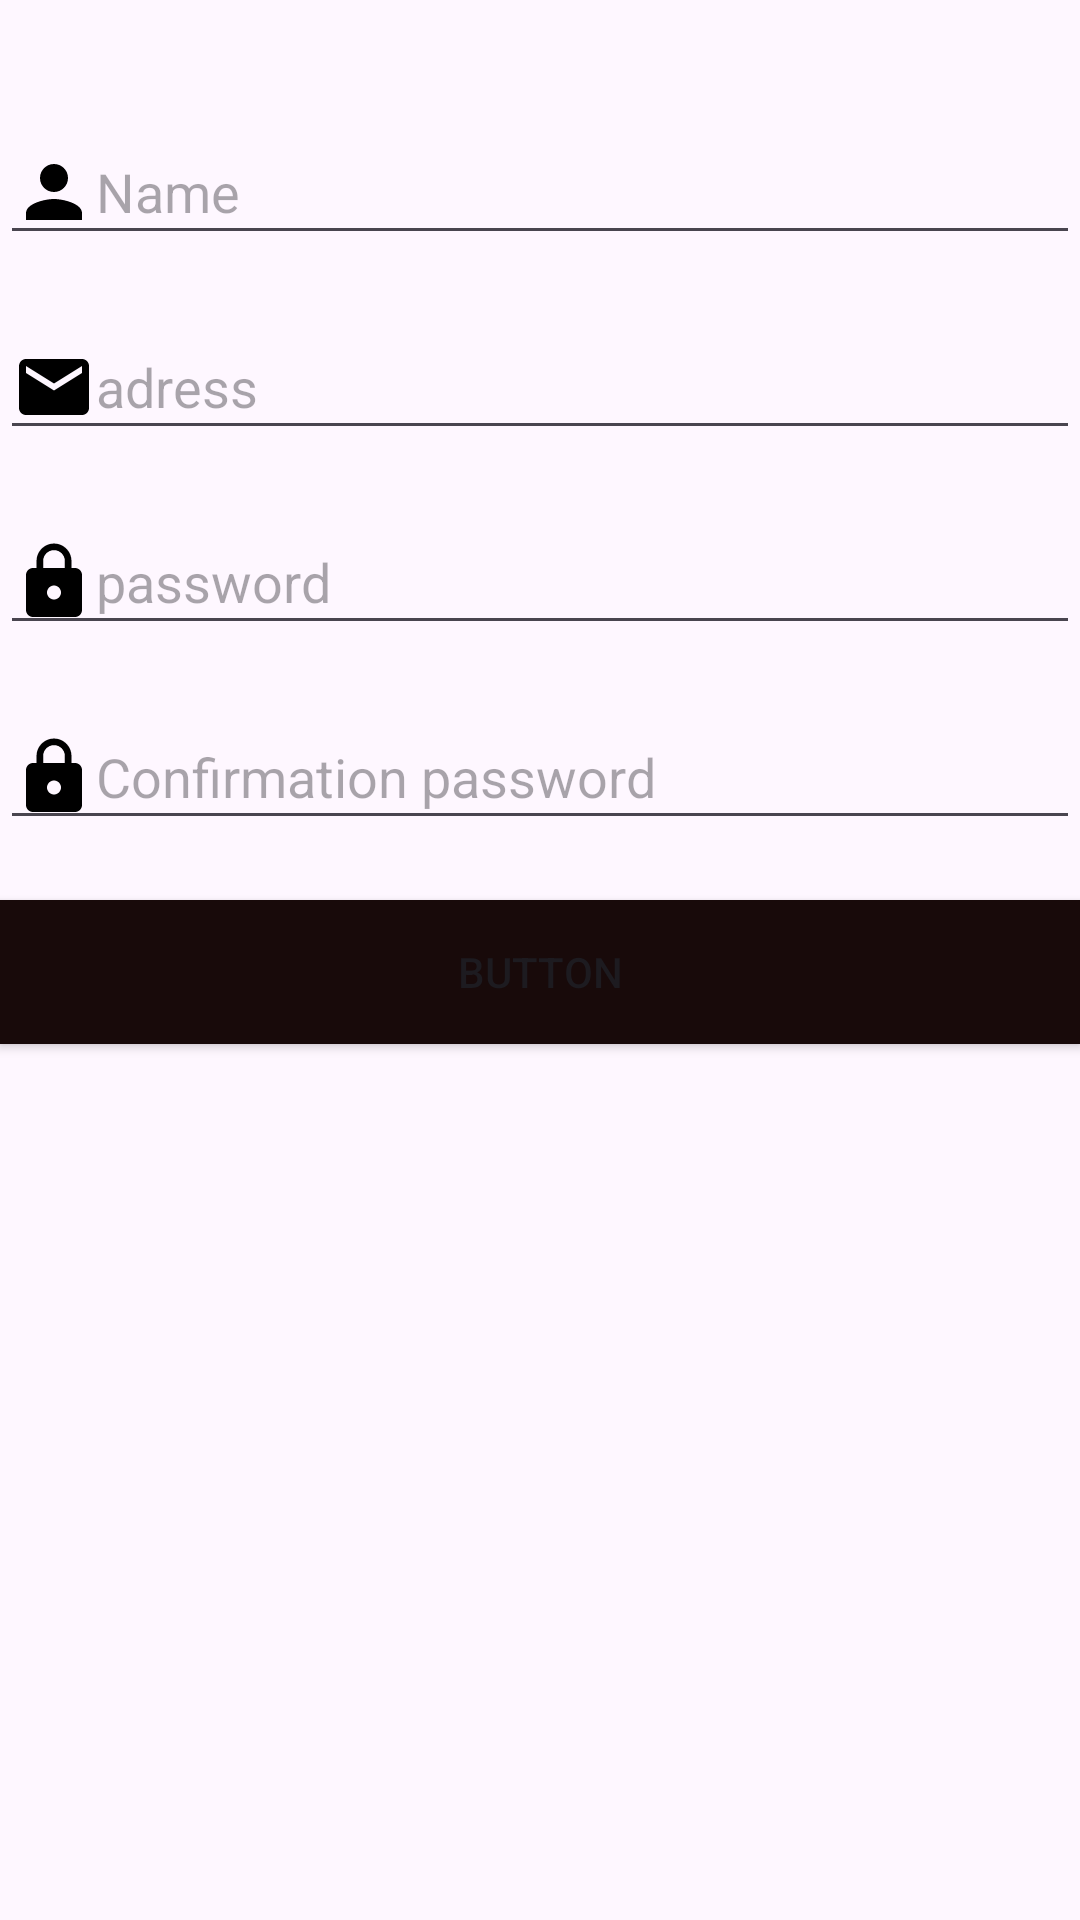

Layout XML and referenced resources for this Android screen:
<!-- AndroidManifest.xml: application theme Theme.Quizapp_filalibaba -->
<!-- res/layout/activity_register.xml -->
<?xml version="1.0" encoding="utf-8"?>
<LinearLayout xmlns:android="http://schemas.android.com/apk/res/android"
    xmlns:app="http://schemas.android.com/apk/res-auto"
    xmlns:tools="http://schemas.android.com/tools"
    android:id="@+id/main"
    android:layout_width="match_parent"
    android:layout_height="match_parent"
    tools:context=".register"
    android:layout_margin="20dp"
    android:orientation="vertical">

    <ImageView
        android:id="@+id/img"
        android:layout_width="match_parent"
        android:layout_height="wrap_content"
        app:srcCompat="@drawable/logoo"
        tools:layout_editor_absoluteX="105dp"
        tools:layout_editor_absoluteY="56dp"
        android:layout_marginTop="20dp"
        android:gravity="center"/>

    <EditText
        android:id="@+id/name"
        android:layout_width="match_parent"
        android:layout_height="wrap_content"
        android:ems="10"
        android:inputType="textEmailAddress"
        android:hint="Name"
        android:layout_marginTop="20dp"
        android:drawableLeft="@drawable/person"/>
    <EditText
        android:id="@+id/adresse"
        android:layout_width="match_parent"
        android:layout_height="wrap_content"
        android:ems="10"
        android:inputType="textEmailAddress"
        android:hint="adress"
        android:layout_marginTop="20dp"
        android:drawableLeft="@drawable/mail"/>

    <EditText
        android:id="@+id/pswd"
        android:layout_width="match_parent"
        android:layout_height="wrap_content"
        android:ems="10"
        android:inputType="textPassword"
        android:layout_marginTop="20dp"
        android:hint="password"
        android:drawableLeft="@drawable/lock"/>

    <EditText
        android:id="@+id/pswd1"
        android:layout_width="match_parent"
        android:layout_height="wrap_content"
        android:ems="10"
        android:inputType="textPassword"
        android:layout_marginTop="20dp"
        android:hint="Confirmation password"
        android:drawableLeft="@drawable/lock"/>

    <Button
        android:id="@+id/button2"
        android:layout_width="match_parent"
        android:layout_height="wrap_content"
        android:text="Button"
        android:background="@color/black"
        android:layout_marginTop="20dp"/>


</LinearLayout>
<!-- resources referenced by this layout -->
<resources>
  <color name="black">#180A0A</color>
  <!-- drawable lock (drawable) -->
  <vector xmlns:android="http://schemas.android.com/apk/res/android" android:height="28dp" android:tint="#000000" android:viewportHeight="24" android:viewportWidth="24" android:width="28dp">
  
      <path android:fillColor="@android:color/white" android:pathData="M18,8h-1L17,6c0,-2.76 -2.24,-5 -5,-5S7,3.24 7,6v2L6,8c-1.1,0 -2,0.9 -2,2v10c0,1.1 0.9,2 2,2h12c1.1,0 2,-0.9 2,-2L20,10c0,-1.1 -0.9,-2 -2,-2zM12,17c-1.1,0 -2,-0.9 -2,-2s0.9,-2 2,-2 2,0.9 2,2 -0.9,2 -2,2zM15.1,8L8.9,8L8.9,6c0,-1.71 1.39,-3.1 3.1,-3.1 1.71,0 3.1,1.39 3.1,3.1v2z"/>
  
  </vector>
  <!-- drawable mail (drawable) -->
  <vector xmlns:android="http://schemas.android.com/apk/res/android" android:height="28dp" android:tint="#000000" android:viewportHeight="24" android:viewportWidth="24" android:width="28dp">
  
      <path android:fillColor="@android:color/white" android:pathData="M20,4L4,4c-1.1,0 -1.99,0.9 -1.99,2L2,18c0,1.1 0.9,2 2,2h16c1.1,0 2,-0.9 2,-2L22,6c0,-1.1 -0.9,-2 -2,-2zM20,8l-8,5 -8,-5L4,6l8,5 8,-5v2z"/>
  
  </vector>
  <!-- drawable person (drawable) -->
  <vector xmlns:android="http://schemas.android.com/apk/res/android" android:height="28dp" android:tint="#000000" android:viewportHeight="24" android:viewportWidth="24" android:width="28dp">
  
      <path android:fillColor="@android:color/white" android:pathData="M12,12c2.21,0 4,-1.79 4,-4s-1.79,-4 -4,-4 -4,1.79 -4,4 1.79,4 4,4zM12,14c-2.67,0 -8,1.34 -8,4v2h16v-2c0,-2.66 -5.33,-4 -8,-4z"/>
  
  </vector>
  <style name="Theme.Quizapp_filalibaba" parent="Base.Theme.Quizapp_filalibaba" />
  <style name="Base.Theme.Quizapp_filalibaba" parent="Theme.Material3.DayNight.NoActionBar">
          
          
      </style>
</resources>
